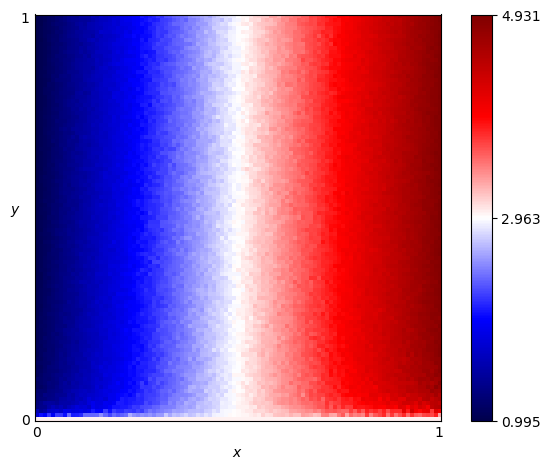

Source data for this figure (header and first rows):
x, y, score
0.0, 0.0, 3.01
0.0, 0.01, 1.728
0.0, 0.02, 1.562
0.0, 0.03, 1.302
0.0, 0.04, 1.242
0.0, 0.05, 1.211
0.0, 0.06, 1.223
0.0, 0.07, 1.168
0.0, 0.08, 1.125
0.0, 0.09, 1.112
0.0, 0.1, 1.153
0.0, 0.11, 1.084
0.0, 0.12, 1.097
0.0, 0.13, 1.081
0.0, 0.14, 1.105
0.0, 0.15, 1.082
0.0, 0.16, 1.054
0.0, 0.17, 1.068
0.0, 0.18, 1.077
0.0, 0.19, 1.064
0.0, 0.2, 1.055
0.0, 0.21, 1.054
0.0, 0.22, 1.061
0.0, 0.23, 1.054
0.0, 0.24, 1.037
0.0, 0.25, 1.047
0.0, 0.26, 1.034
0.0, 0.27, 1.033
0.0, 0.28, 1.044
0.0, 0.29, 1.051
0.0, 0.3, 1.048
0.0, 0.31, 1.042
0.0, 0.32, 1.032
0.0, 0.33, 1.031
0.0, 0.34, 1.028
0.0, 0.35, 1.04
0.0, 0.36, 1.022
0.0, 0.37, 1.023
0.0, 0.38, 1.022
0.0, 0.39, 1.025
0.0, 0.4, 1.025
0.0, 0.41, 1.019
0.0, 0.42, 1.02
0.0, 0.43, 1.015
0.0, 0.44, 1.028
0.0, 0.45, 1.019
0.0, 0.46, 1.014
0.0, 0.47, 1.02
0.0, 0.48, 1.02
0.0, 0.49, 1.023
0.0, 0.5, 1.012
0.0, 0.51, 1.022
0.0, 0.52, 1.023
0.0, 0.53, 1.018
0.0, 0.54, 1.013
0.0, 0.55, 1.017
0.0, 0.56, 1.014
0.0, 0.57, 1.01
0.0, 0.58, 1.013
0.0, 0.59, 1.006
... 10,141 more rows
